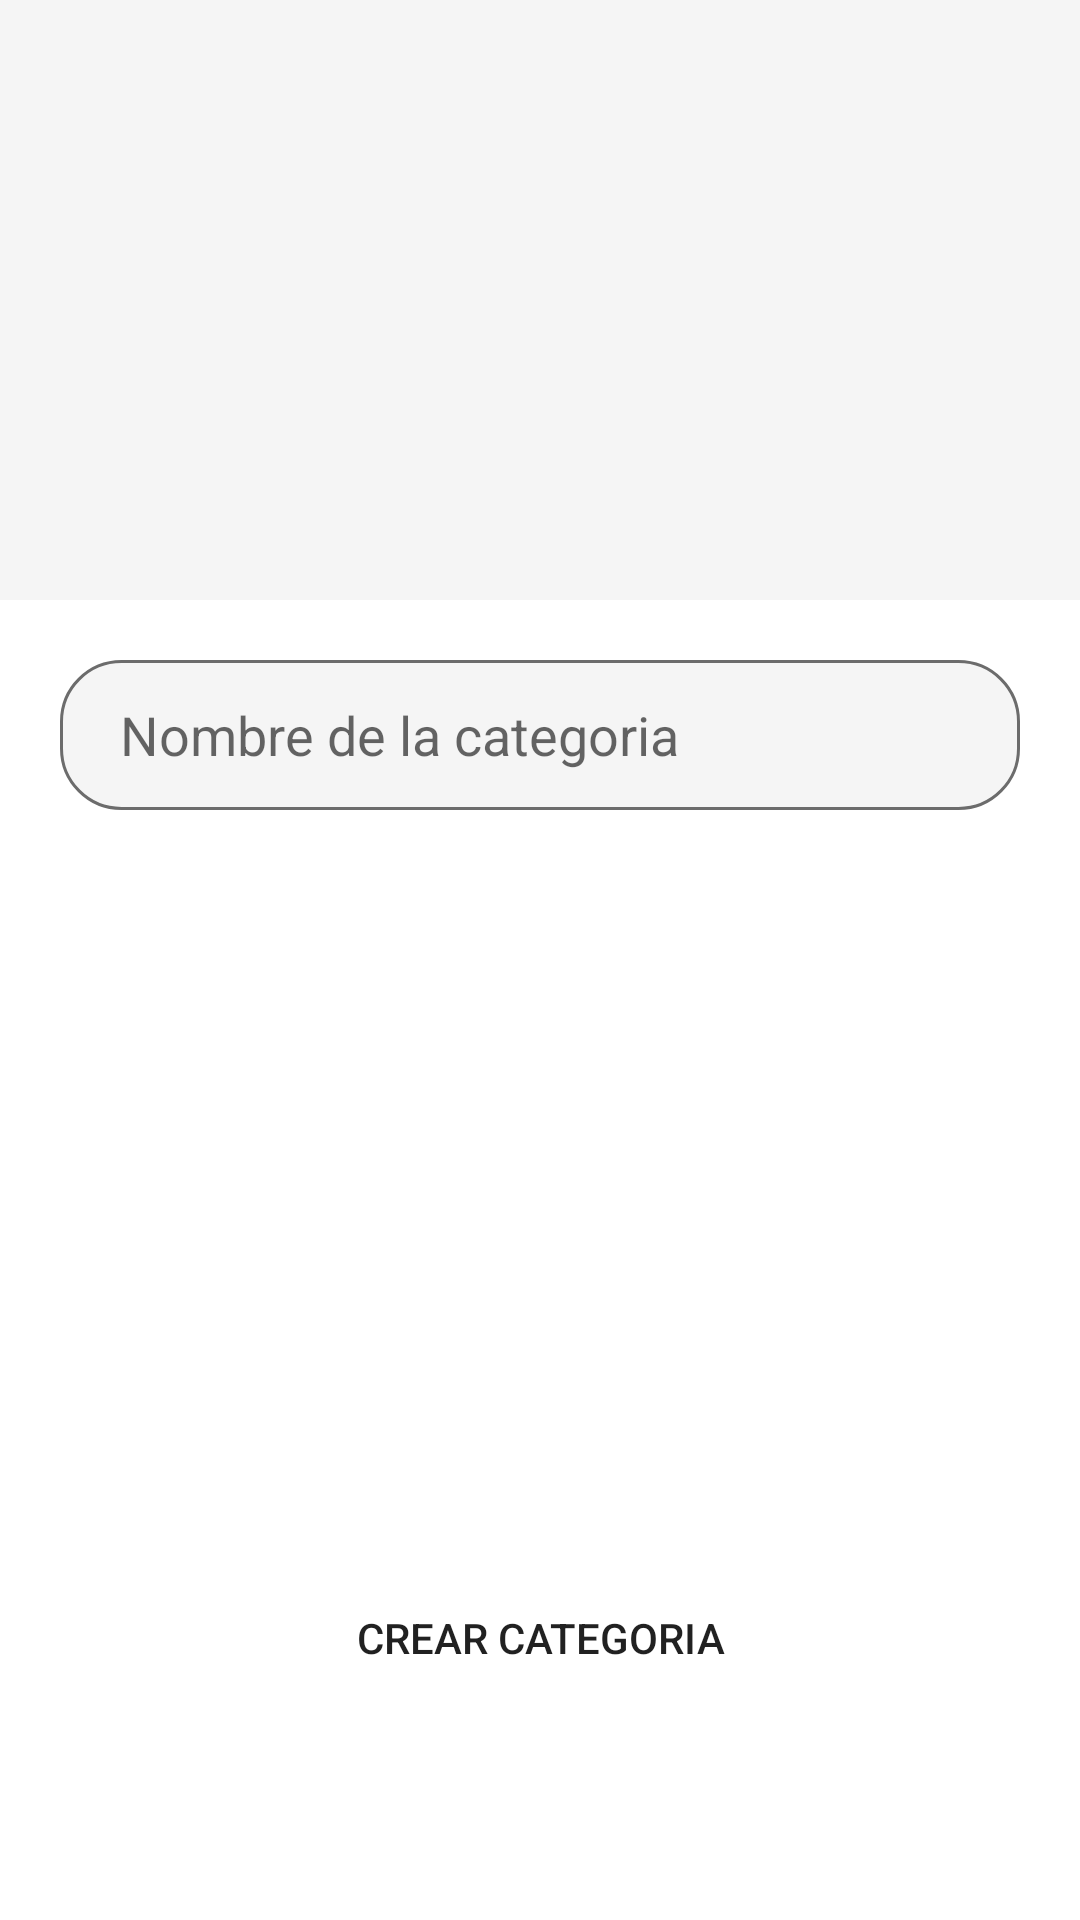

The Android layout XML behind this screen, and the referenced resources:
<!-- AndroidManifest.xml: application theme Theme.Delivery -->
<!-- res/layout/fragment_restaurant_category.xml -->
<?xml version="1.0" encoding="utf-8"?>
<androidx.coordinatorlayout.widget.CoordinatorLayout
    xmlns:android="http://schemas.android.com/apk/res/android"
    xmlns:app="http://schemas.android.com/apk/res-auto"
    xmlns:tools="http://schemas.android.com/tools"
    android:layout_width="match_parent"
    android:layout_height="match_parent"
    tools:context=".fragments.restaurant.RestaurantCategoryFragment">


    <LinearLayout
        android:layout_width="match_parent"
        android:layout_height="match_parent"
        android:orientation="vertical">

        <ImageView
            android:id="@+id/imageViewCategory"
            android:layout_width="match_parent"
            android:layout_height="200dp"
            android:src="@drawable/ic_baseline_image_24"
            android:background="@color/gray"
            />

        <EditText
            android:id="@+id/editText_category"
            android:layout_width="match_parent"
            android:layout_height="50dp"
            android:layout_marginLeft="20dp"
            android:layout_marginTop="20dp"
            android:layout_marginRight="20dp"
            android:background="@drawable/fondoedittext"
            android:hint="Nombre de la categoria"
            android:paddingLeft="20dp" />
    </LinearLayout>

    <Button
        android:id="@+id/btn_Create"
        android:layout_width="match_parent"
        android:layout_gravity="bottom"
        android:layout_marginBottom="70dp"
        android:layout_height="wrap_content"
        android:layout_marginLeft="20dp"
        android:layout_marginTop="40dp"
        android:layout_marginRight="20dp"
        android:background="@drawable/botonredondeado"
        android:text="Crear Categoria" />

</androidx.coordinatorlayout.widget.CoordinatorLayout>
<!-- resources referenced by this layout -->
<resources>
  <color name="gray">#F5F5F5</color>
  <!-- drawable botonredondeado (drawable) -->
  <?xml version="1.0" encoding="utf-8"?>
  <shape xmlns:android="http://schemas.android.com/apk/res/android"
      android:shape="rectangle"
      android:padding="10dp"  >
  
  
      <corners android:radius="10dp"/>
  
  
  
  
  </shape>
  <!-- drawable fondoedittext (drawable) -->
  <?xml version="1.0" encoding="utf-8"?>
  <shape xmlns:android="http://schemas.android.com/apk/res/android"
      android:shape="rectangle"
      android:padding="10dp"  >
  
  
      <corners android:radius="20dp"/>
      <solid android:color="@color/gray"/>
      <stroke android:width="1dp" android:color="@color/graystrong"/>
  
  </shape>
  <style name="Theme.Delivery" parent="Theme.MaterialComponents.DayNight.NoActionBar">
          
          <item name="colorPrimary">@color/teal_200</item>
          <item name="colorPrimaryVariant">@color/teal_200</item>
          <item name="colorOnPrimary">@color/white</item>
          
          <item name="colorSecondary">@color/teal_200</item>
          <item name="colorSecondaryVariant">@color/teal_700</item>
          <item name="colorOnSecondary">@color/black</item>
          
          <item name="android:statusBarColor" tools:targetApi="l">?attr/colorPrimaryVariant</item>
          
      </style>
  <color name="graystrong">#6C6C6C</color>
  <color name="teal_200">#FF03DAC5</color>
  <color name="white">#FFFFFFFF</color>
  <color name="teal_700">#FF018786</color>
  <color name="black">#FF000000</color>
</resources>
